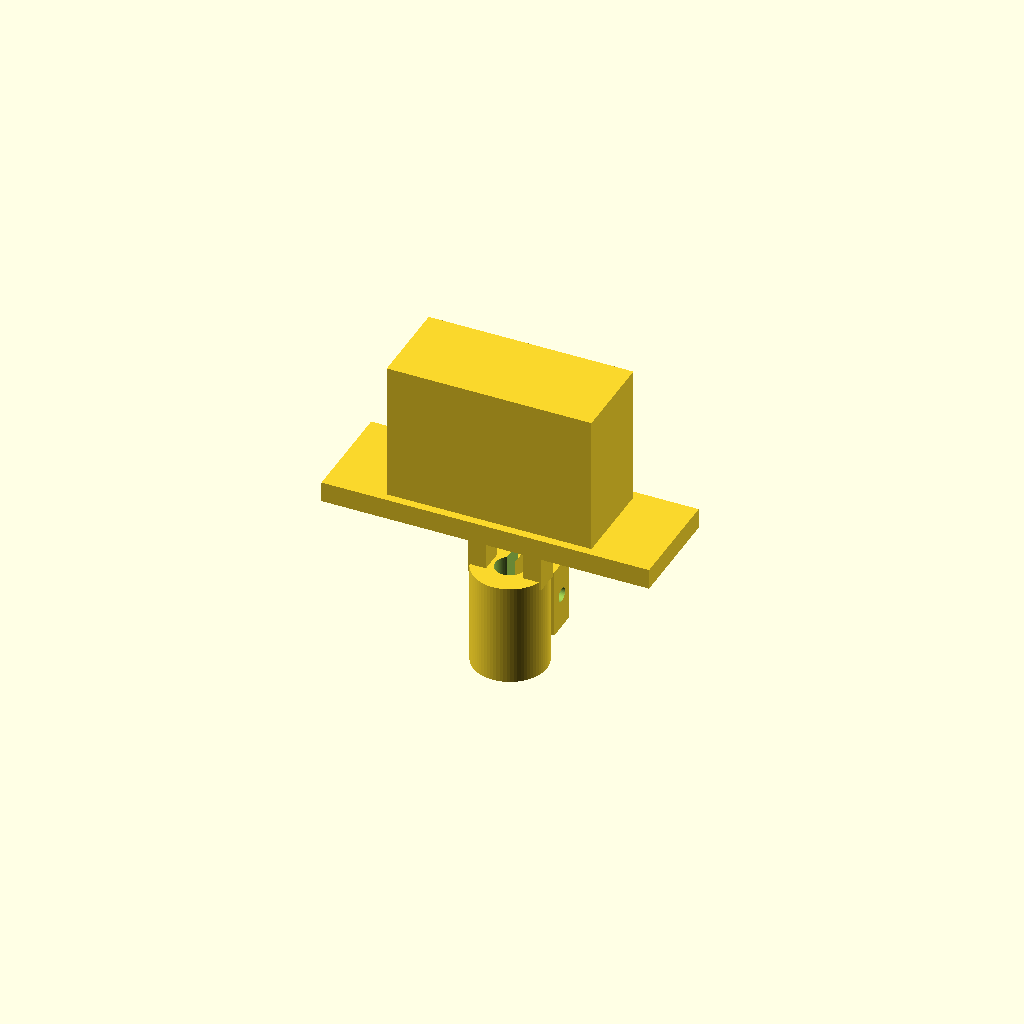
Cell 1: rendered with the file's own defaults.
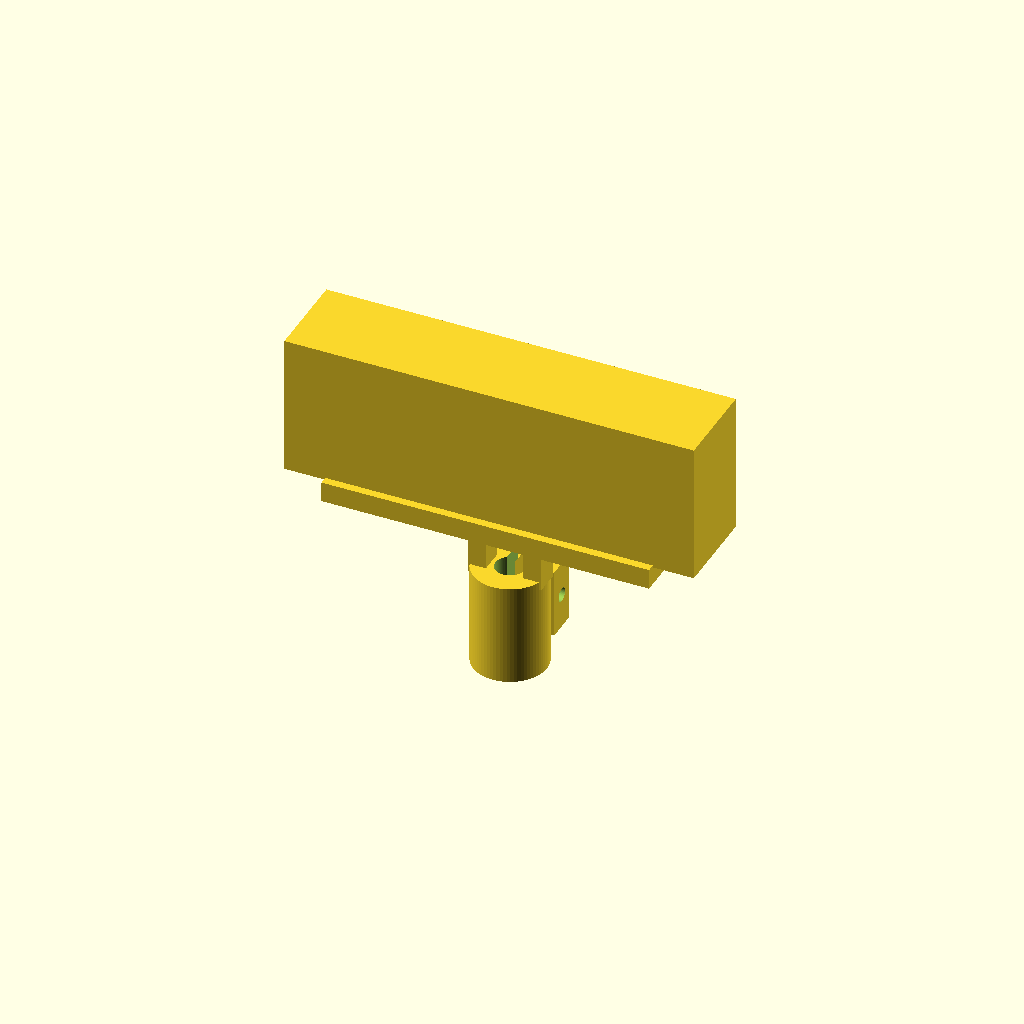
Cell 2: the same model with grip_w = 100.
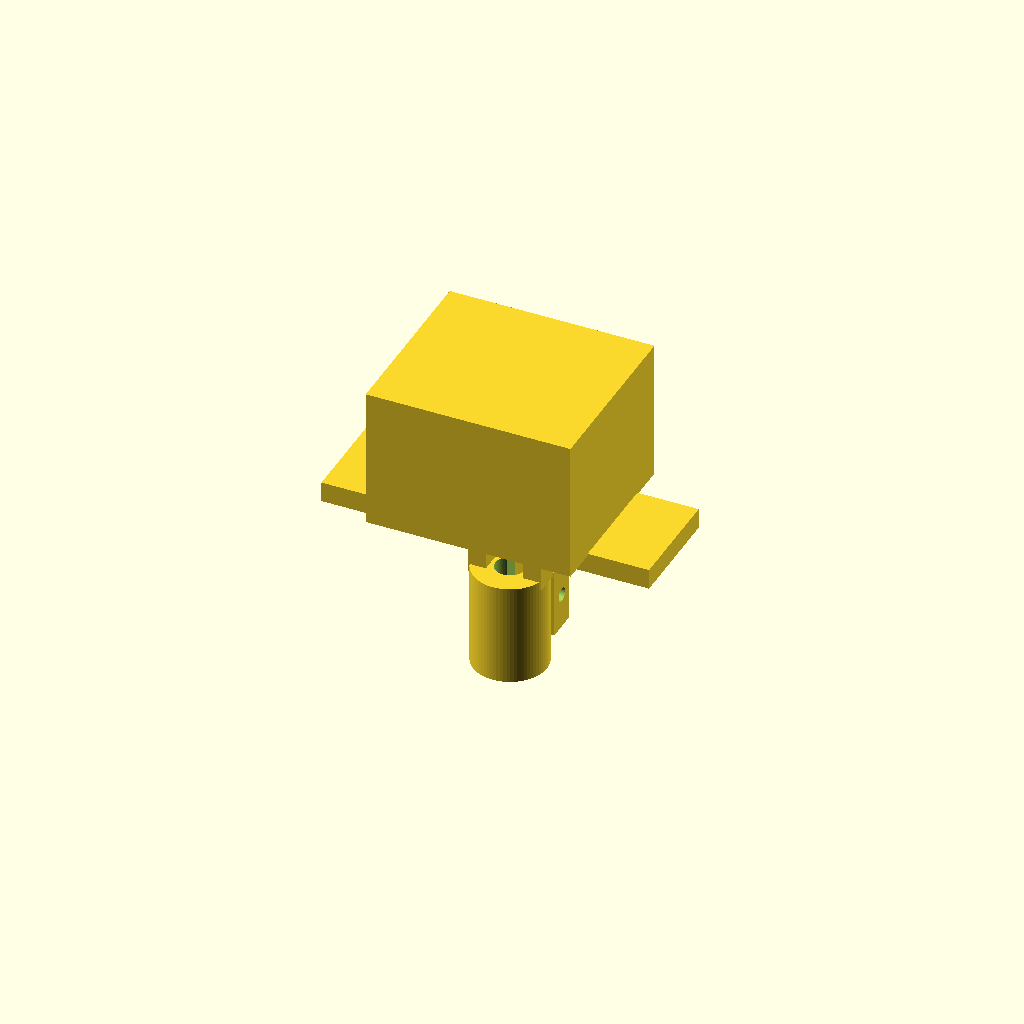
Cell 3 — grip_d set to 44, the other parameters unchanged.
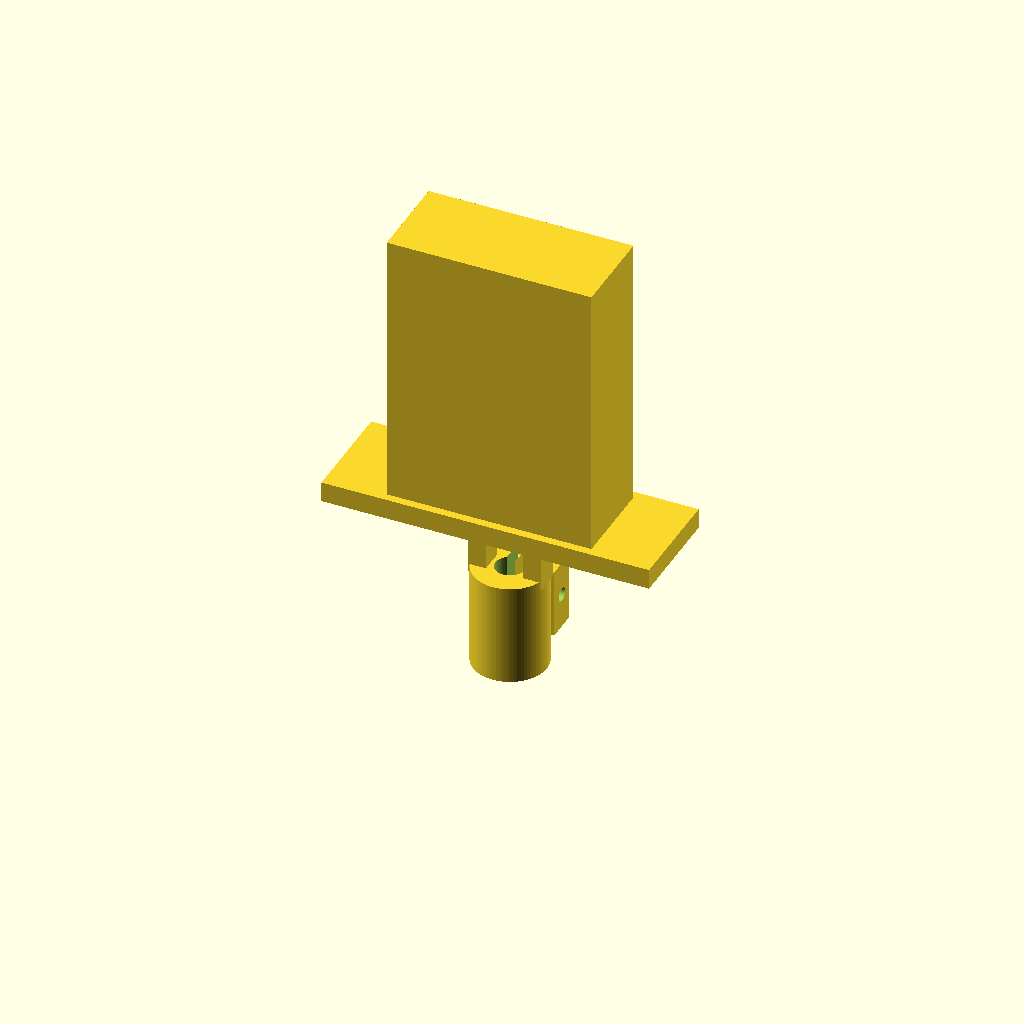
Cell 4: grip_h = 68 (everything else at default).
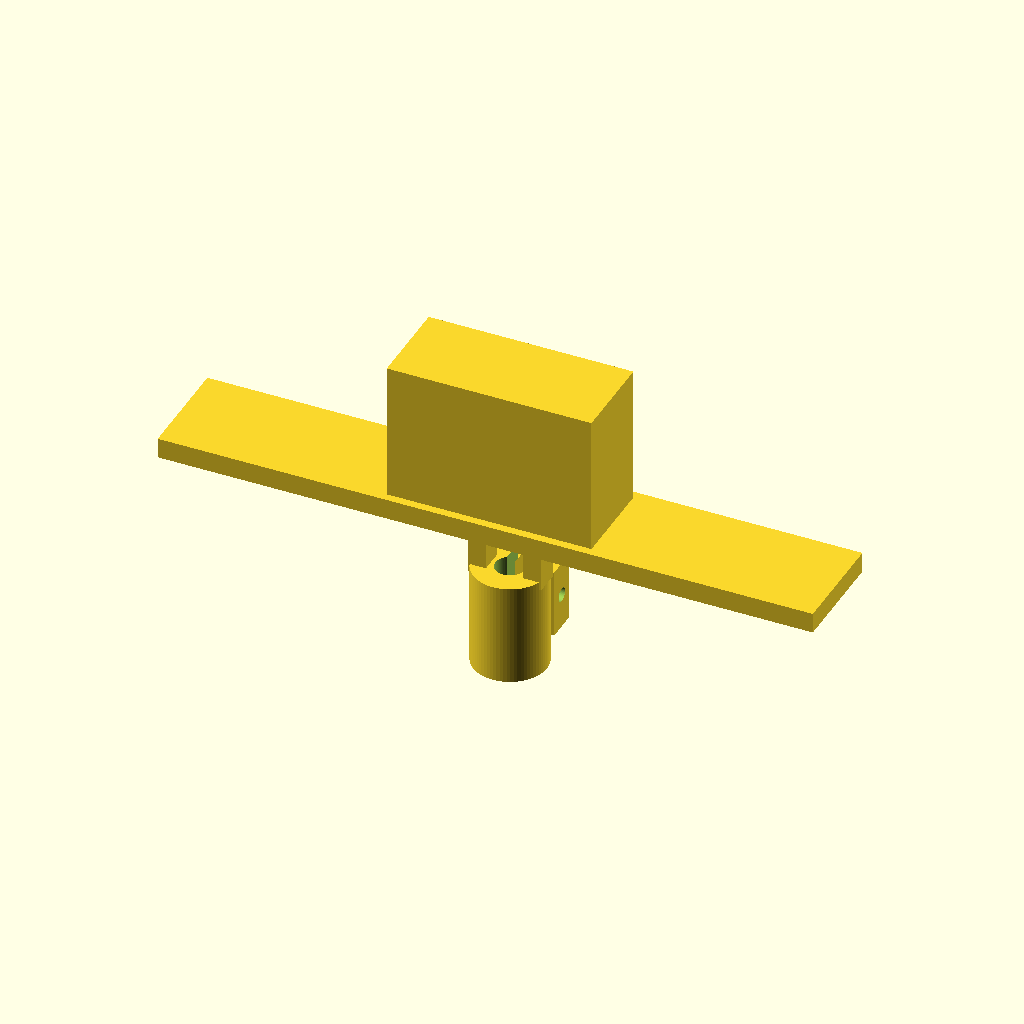
Cell 5 — shoulder_w set to 160, the other parameters unchanged.
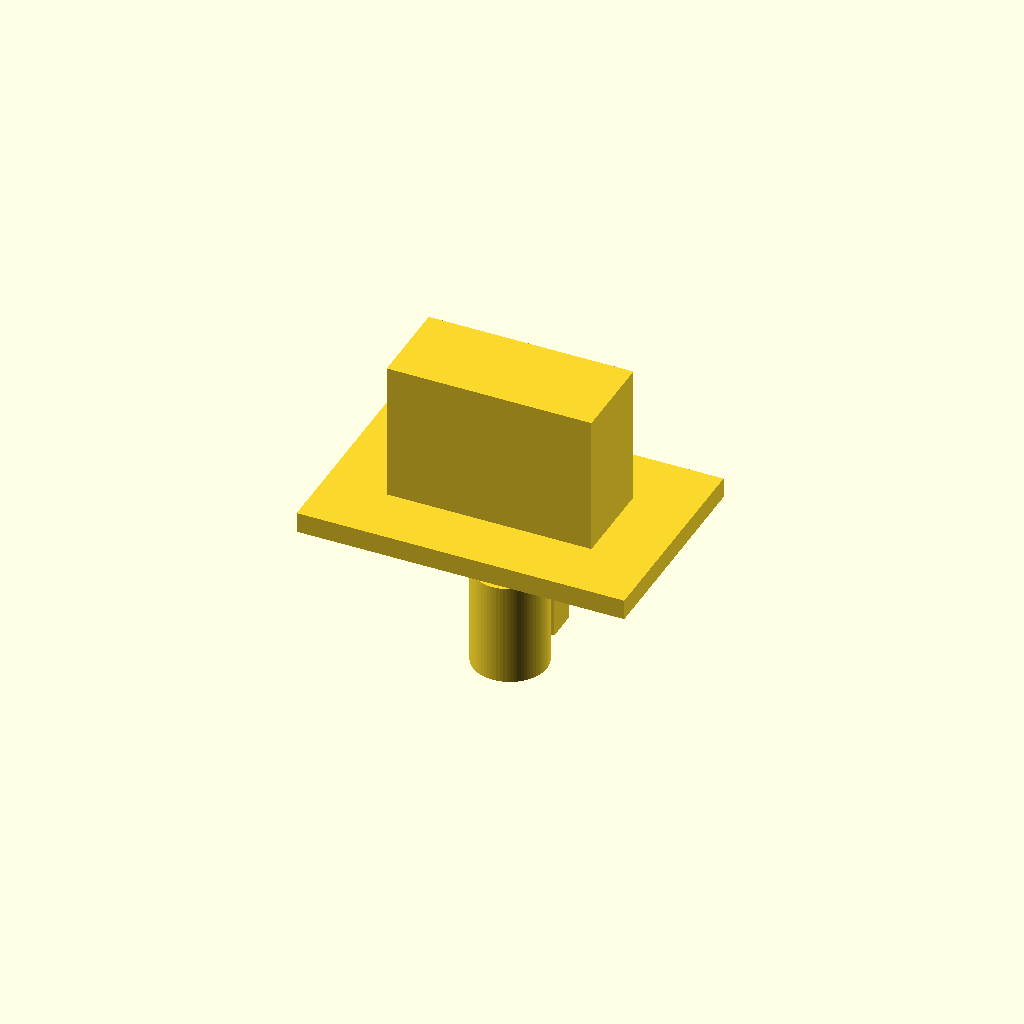
Cell 6 — shoulder_d set to 52, the other parameters unchanged.
One fixed orthographic camera (rotation 55°, 0°, 25°; colour scheme Cornfield) for every cell.
The OpenSCAD source (hardware/endoscope_holder/endoscope_holder.scad):
// Endoscope holder for the OnRobot 2FG7 on the UR5e - first fit-check version.
// The 2FG7 grips the top block; the 7 mm x 40 mm endoscope head clamps in the tube, lens down, on the tool axis.
// Printed as drawn (grip block up). Units: mm. endoscope_holder.stl is this file at these values.

grip_w     = 50;    // between the fingers - inside the 2FG7's 35-73 mm outward range
grip_d     = 22;
grip_h     = 34;
shoulder_w = 80;    // lip under the fingertips, so the block cannot slide out downward
shoulder_d = 26;
shoulder_t = 5;
pillar_gap = 9;     // the cable turns out between the two pillars
pillar_h   = 14;
tube_r     = 9;
bore_d     = 7.2;   // 7.0 mm head + 0.2 mm print clearance
tube_len   = 25;    // 25 of the head's 40 mm held, 15 mm and the lens below
slot       = 4.2;   // the cable presses in through this, then the head is pulled up into the bore
ear_x      = 7.5;
screw_d    = 3.4;   // M3 screw and nut squeeze the slot shut
$fn        = 72;

tube_top = -9 + tube_len;
plate_z  = tube_top + pillar_h;
grip_z   = plate_z + shoulder_t;

module c_tube()
    difference() {
        translate([0, 0, -9]) cylinder(r = tube_r, h = tube_len);
        translate([0, 0, -10]) cylinder(d = bore_d, h = tube_len + 2);
        translate([-slot / 2, 0, -10]) cube([slot, tube_r + 1, tube_len + 2]);
    }

module ear(x0, x1)
    difference() {
        translate([x0, 7, -5]) cube([x1 - x0, 8, 17]);
        translate([x0 - 1, 11, 3.5]) rotate([0, 90, 0]) cylinder(d = screw_d, h = x1 - x0 + 2);
    }

union() {
    c_tube();
    for (side = [-1, 1])
        translate([side > 0 ? pillar_gap / 2 : -tube_r, -3, tube_top - 2]) cube([tube_r - pillar_gap / 2, 6, pillar_h + 2.5]);
    translate([-shoulder_w / 2, -shoulder_d / 2, plate_z]) cube([shoulder_w, shoulder_d, shoulder_t]);
    translate([-grip_w / 2, -grip_d / 2, grip_z - 0.5]) cube([grip_w, grip_d, grip_h + 0.5]);
    ear(-ear_x, -slot / 2);
    ear(slot / 2, ear_x);
}
Parameter table extracted from the source (name, type, default, range or options):
grip_w: number, default 50
grip_d: number, default 22
grip_h: number, default 34
shoulder_w: number, default 80
shoulder_d: number, default 26
shoulder_t: number, default 5
pillar_gap: number, default 9
pillar_h: number, default 14
tube_r: number, default 9
bore_d: number, default 7.2
tube_len: number, default 25
slot: number, default 4.2
ear_x: number, default 7.5
screw_d: number, default 3.4
